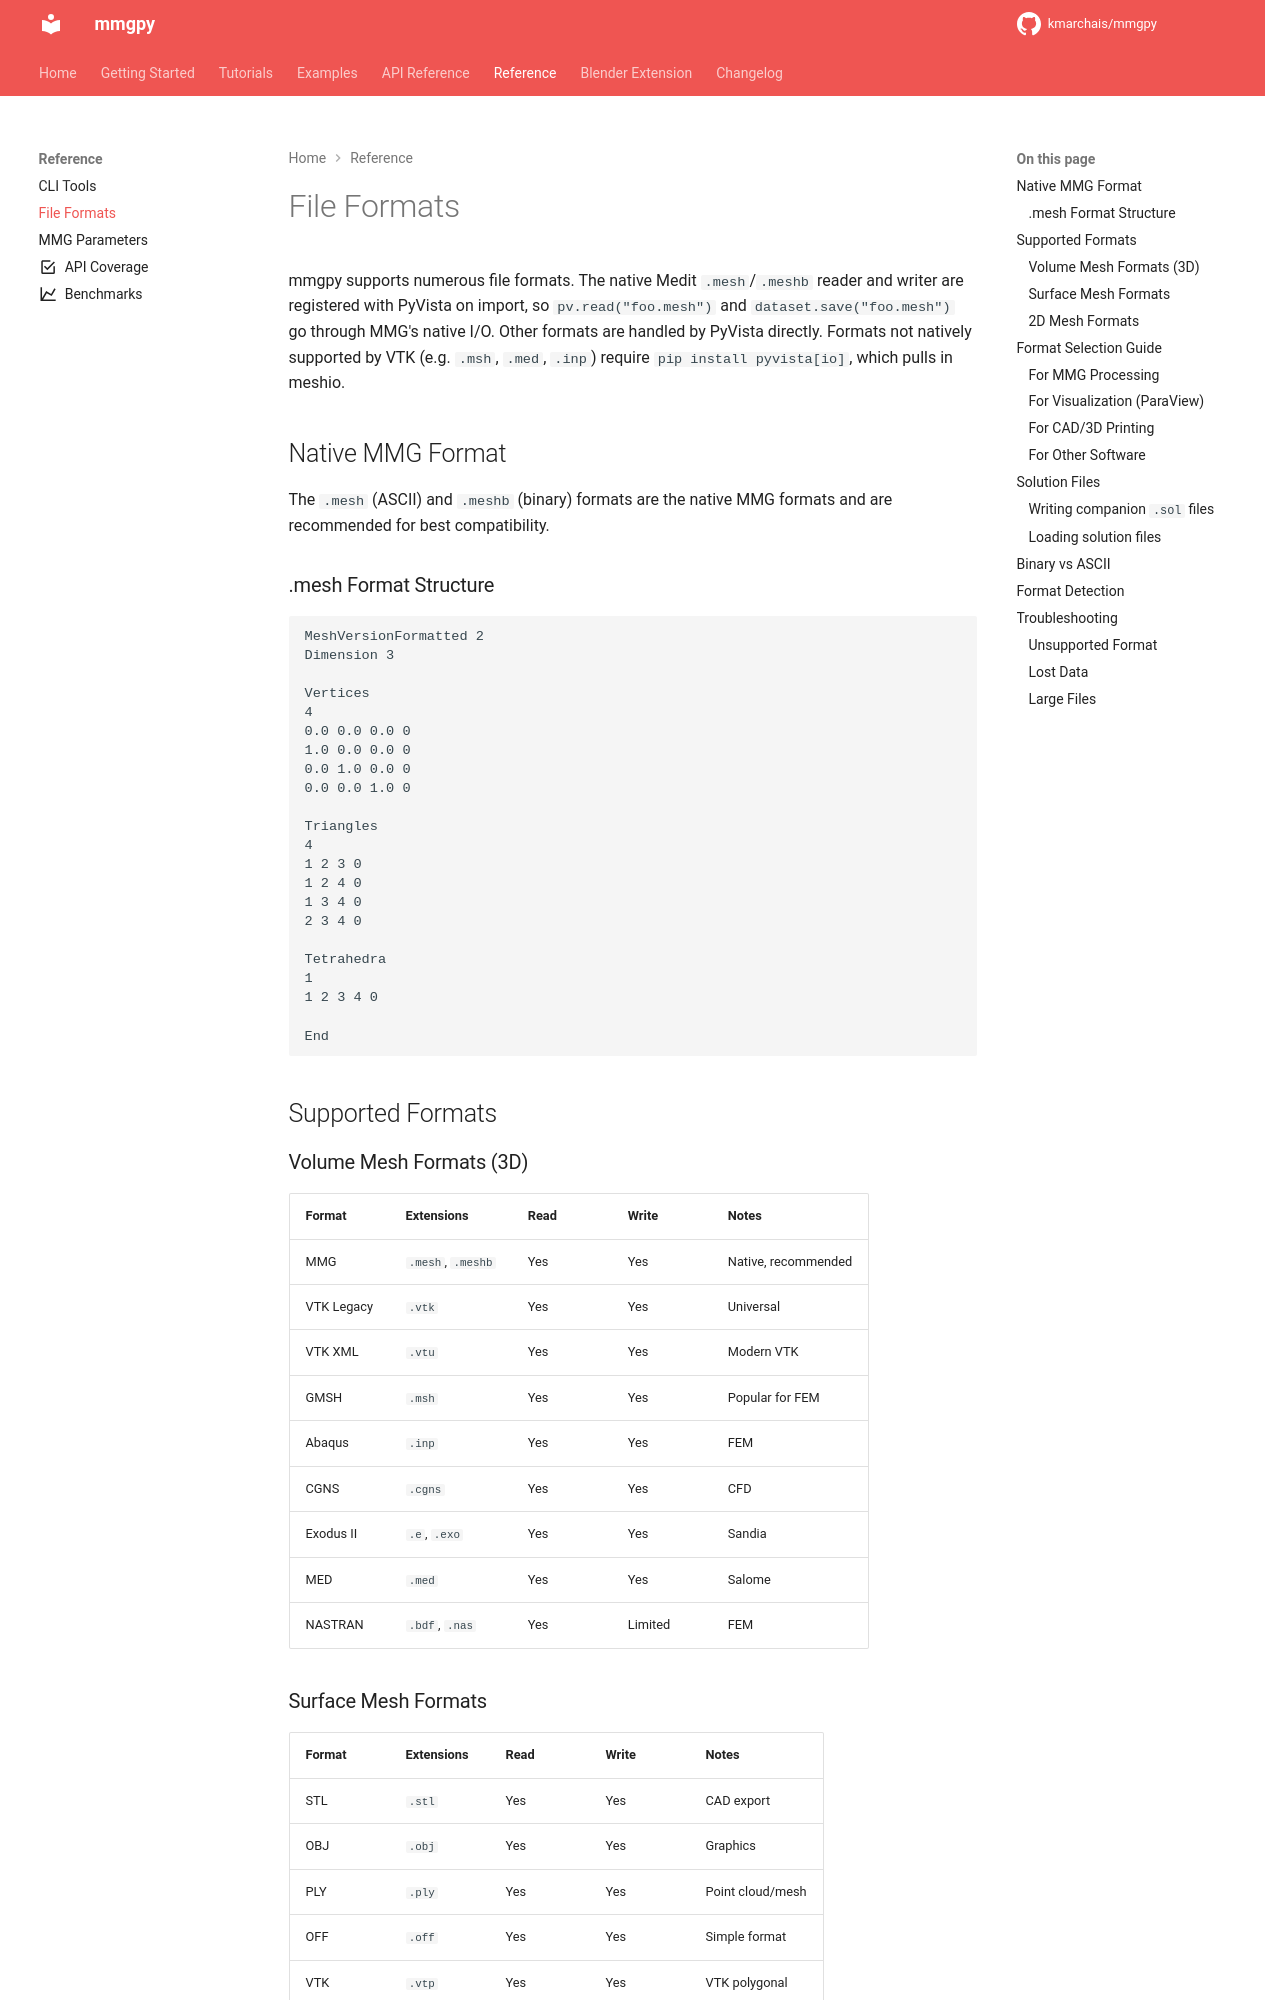

repository: kmarchais/mmgpy · page: 0.18/reference/file-formats/index.html · generator: mkdocs

# File Formats

mmgpy supports numerous file formats. The native Medit `.mesh`/`.meshb` reader and writer are registered with PyVista on import, so `pv.read("foo.mesh")` and `dataset.save("foo.mesh")` go through MMG's native I/O. Other formats are handled by PyVista directly. Formats not natively supported by VTK (e.g. `.msh`, `.med`, `.inp`) require `pip install pyvista[io]`, which pulls in meshio.

## Native MMG Format

The `.mesh` (ASCII) and `.meshb` (binary) formats are the native MMG formats and are recommended for best compatibility.

### .mesh Format Structure

```
MeshVersionFormatted 2
Dimension 3

Vertices
4
0.0 0.0 0.0 0
1.0 0.0 0.0 0
0.0 1.0 0.0 0
0.0 0.0 1.0 0

Triangles
4
1 2 3 0
1 2 4 0
1 3 4 0
2 3 4 0

Tetrahedra
1
1 2 3 4 0

End
```

## Supported Formats

### Volume Mesh Formats (3D)

| Format     | Extensions        | Read | Write   | Notes               |
| ---------- | ----------------- | ---- | ------- | ------------------- |
| MMG        | `.mesh`, `.meshb` | Yes  | Yes     | Native, recommended |
| VTK Legacy | `.vtk`            | Yes  | Yes     | Universal           |
| VTK XML    | `.vtu`            | Yes  | Yes     | Modern VTK          |
| GMSH       | `.msh`            | Yes  | Yes     | Popular for FEM     |
| Abaqus     | `.inp`            | Yes  | Yes     | FEM                 |
| CGNS       | `.cgns`           | Yes  | Yes     | CFD                 |
| Exodus II  | `.e`, `.exo`      | Yes  | Yes     | Sandia              |
| MED        | `.med`            | Yes  | Yes     | Salome              |
| NASTRAN    | `.bdf`, `.nas`    | Yes  | Limited | FEM                 |

### Surface Mesh Formats

| Format | Extensions | Read | Write | Notes            |
| ------ | ---------- | ---- | ----- | ---------------- |
| STL    | `.stl`     | Yes  | Yes   | CAD export       |
| OBJ    | `.obj`     | Yes  | Yes   | Graphics         |
| PLY    | `.ply`     | Yes  | Yes   | Point cloud/mesh |
| OFF    | `.off`     | Yes  | Yes   | Simple format    |
| VTK    | `.vtp`     | Yes  | Yes   | VTK polygonal    |
